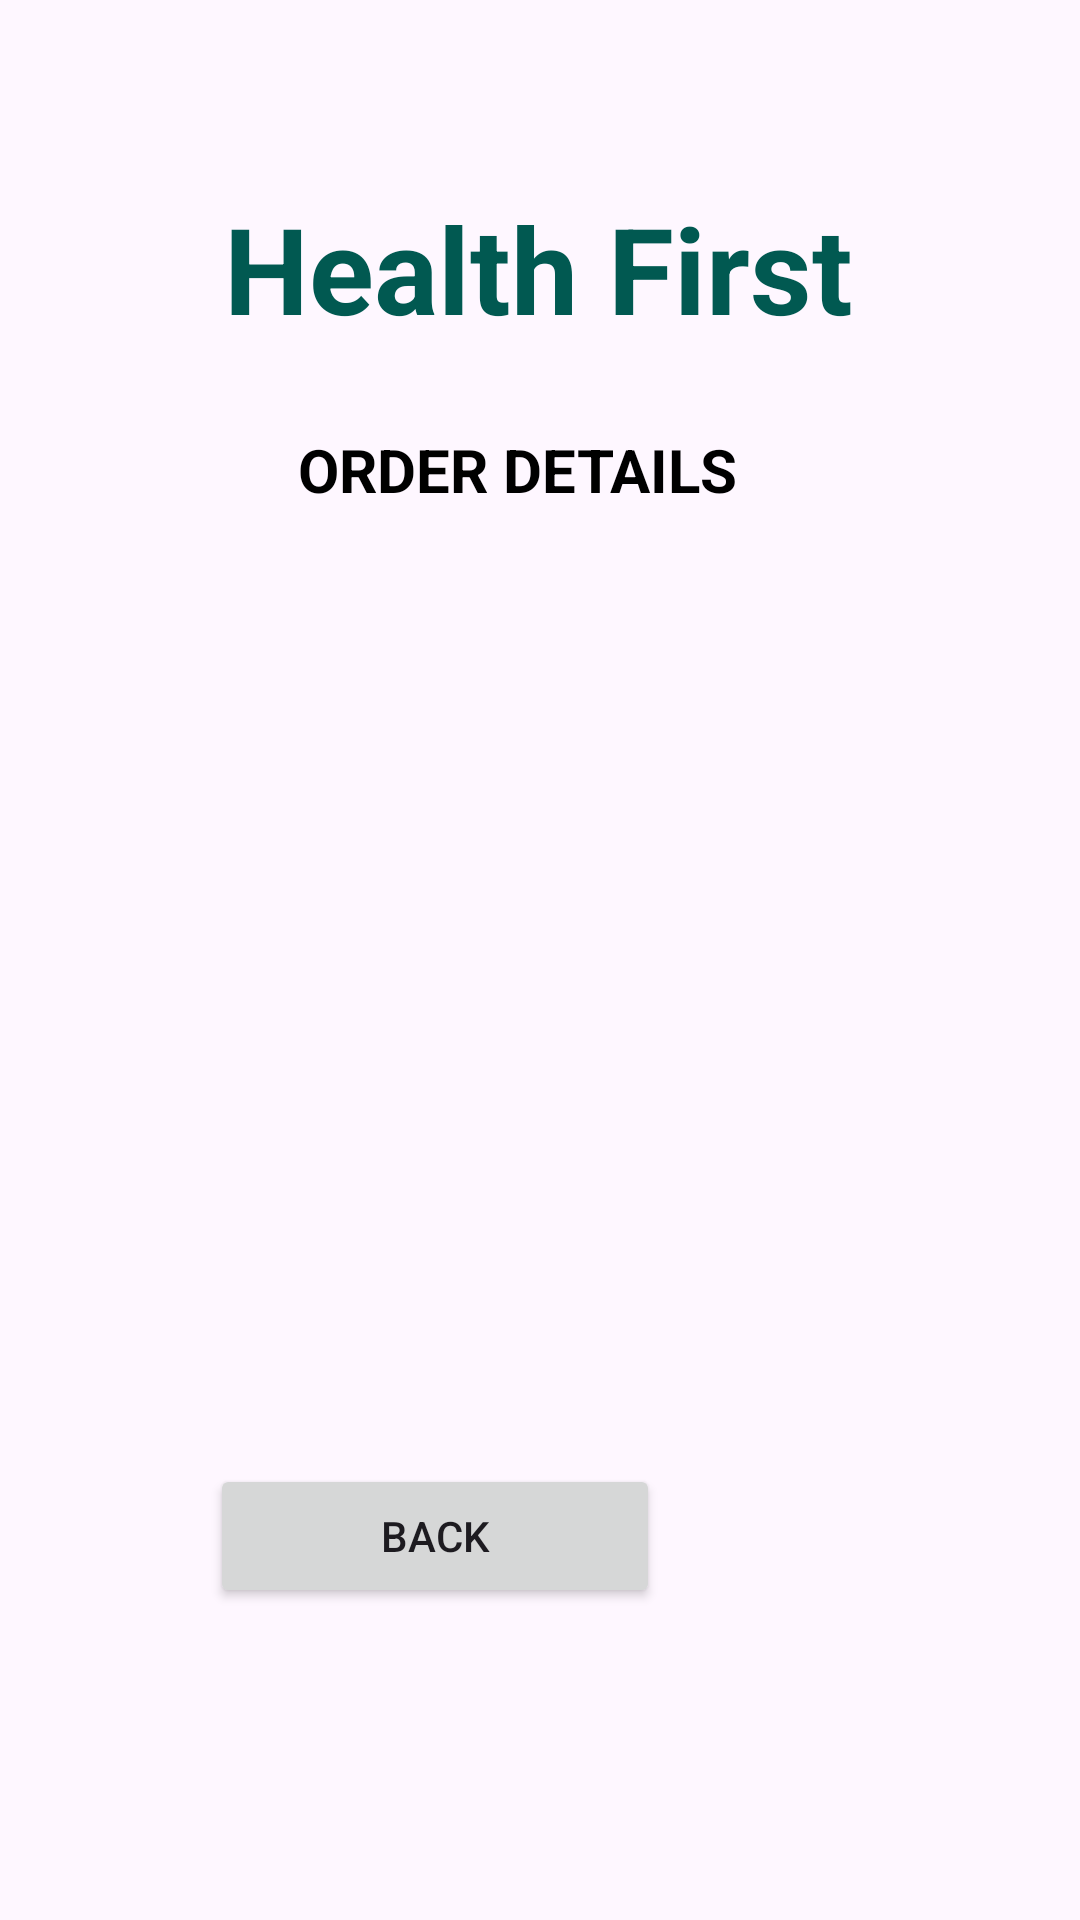

Layout XML and referenced resources for this Android screen:
<!-- AndroidManifest.xml: application theme Theme.HealthFirst -->
<!-- res/layout/activity_orders.xml -->
<?xml version="1.0" encoding="utf-8"?>
<androidx.constraintlayout.widget.ConstraintLayout xmlns:android="http://schemas.android.com/apk/res/android"
    xmlns:app="http://schemas.android.com/apk/res-auto"
    xmlns:tools="http://schemas.android.com/tools"
    android:layout_width="match_parent"
    android:layout_height="match_parent"
    android:background="@drawable/reg"
    tools:context=".Orders">


    <TextView
        android:id="@+id/healthlogo"
        android:layout_width="wrap_content"
        android:layout_height="wrap_content"
        android:text="@string/health_first"
        android:textColor="#015951"
        android:textSize="40sp"
        android:textStyle="bold"
        app:layout_constraintBottom_toBottomOf="parent"
        app:layout_constraintEnd_toEndOf="parent"
        app:layout_constraintHorizontal_bias="0.497"
        app:layout_constraintStart_toStartOf="parent"
        app:layout_constraintTop_toTopOf="parent"
        app:layout_constraintVertical_bias="0.107" />

    <TextView
        android:id="@+id/od"
        android:layout_width="wrap_content"
        android:layout_height="wrap_content"
        android:layout_marginTop="12dp"
        android:text="ORDER DETAILS"
        android:textColor="#000000"
        android:textSize="20sp"

        android:textStyle="bold"
        app:layout_constraintBottom_toBottomOf="@+id/exit"
        app:layout_constraintEnd_toEndOf="parent"
        app:layout_constraintHorizontal_bias="0.465"
        app:layout_constraintStart_toStartOf="parent"
        app:layout_constraintTop_toBottomOf="@id/healthlogo"
        app:layout_constraintVertical_bias="0.039" />

    <ListView
        android:id="@+id/orderlist"
        android:layout_width="336dp"
        android:layout_height="354dp"
        android:layout_margin="10dp"
        android:layout_marginBottom="92dp"
        app:layout_constraintBottom_toBottomOf="parent"
        app:layout_constraintEnd_toEndOf="@+id/od"
        app:layout_constraintHorizontal_bias="0.454"
        app:layout_constraintStart_toStartOf="@+id/od"
        app:layout_constraintTop_toBottomOf="@+id/od"
        app:layout_constraintVertical_bias="0.167">

    </ListView>

    <Button
        android:id="@+id/exit"
        android:layout_width="150dp"
        android:layout_height="wrap_content"
        android:layout_marginEnd="140dp"
        android:layout_marginBottom="104dp"
        android:text="Back"
        app:layout_constraintBottom_toBottomOf="parent"
        app:layout_constraintEnd_toEndOf="parent"
        app:layout_constraintStart_toEndOf="@+id/bookbutton"
        app:layout_constraintTop_toBottomOf="@+id/phoneno" />


</androidx.constraintlayout.widget.ConstraintLayout>
<!-- resources referenced by this layout -->
<resources>
  <string name="health_first">Health First</string>
  <style name="Theme.HealthFirst" parent="Base.Theme.HealthFirst" />
  <style name="Base.Theme.HealthFirst" parent="Theme.Material3.DayNight.NoActionBar">
          
          
      </style>
</resources>
